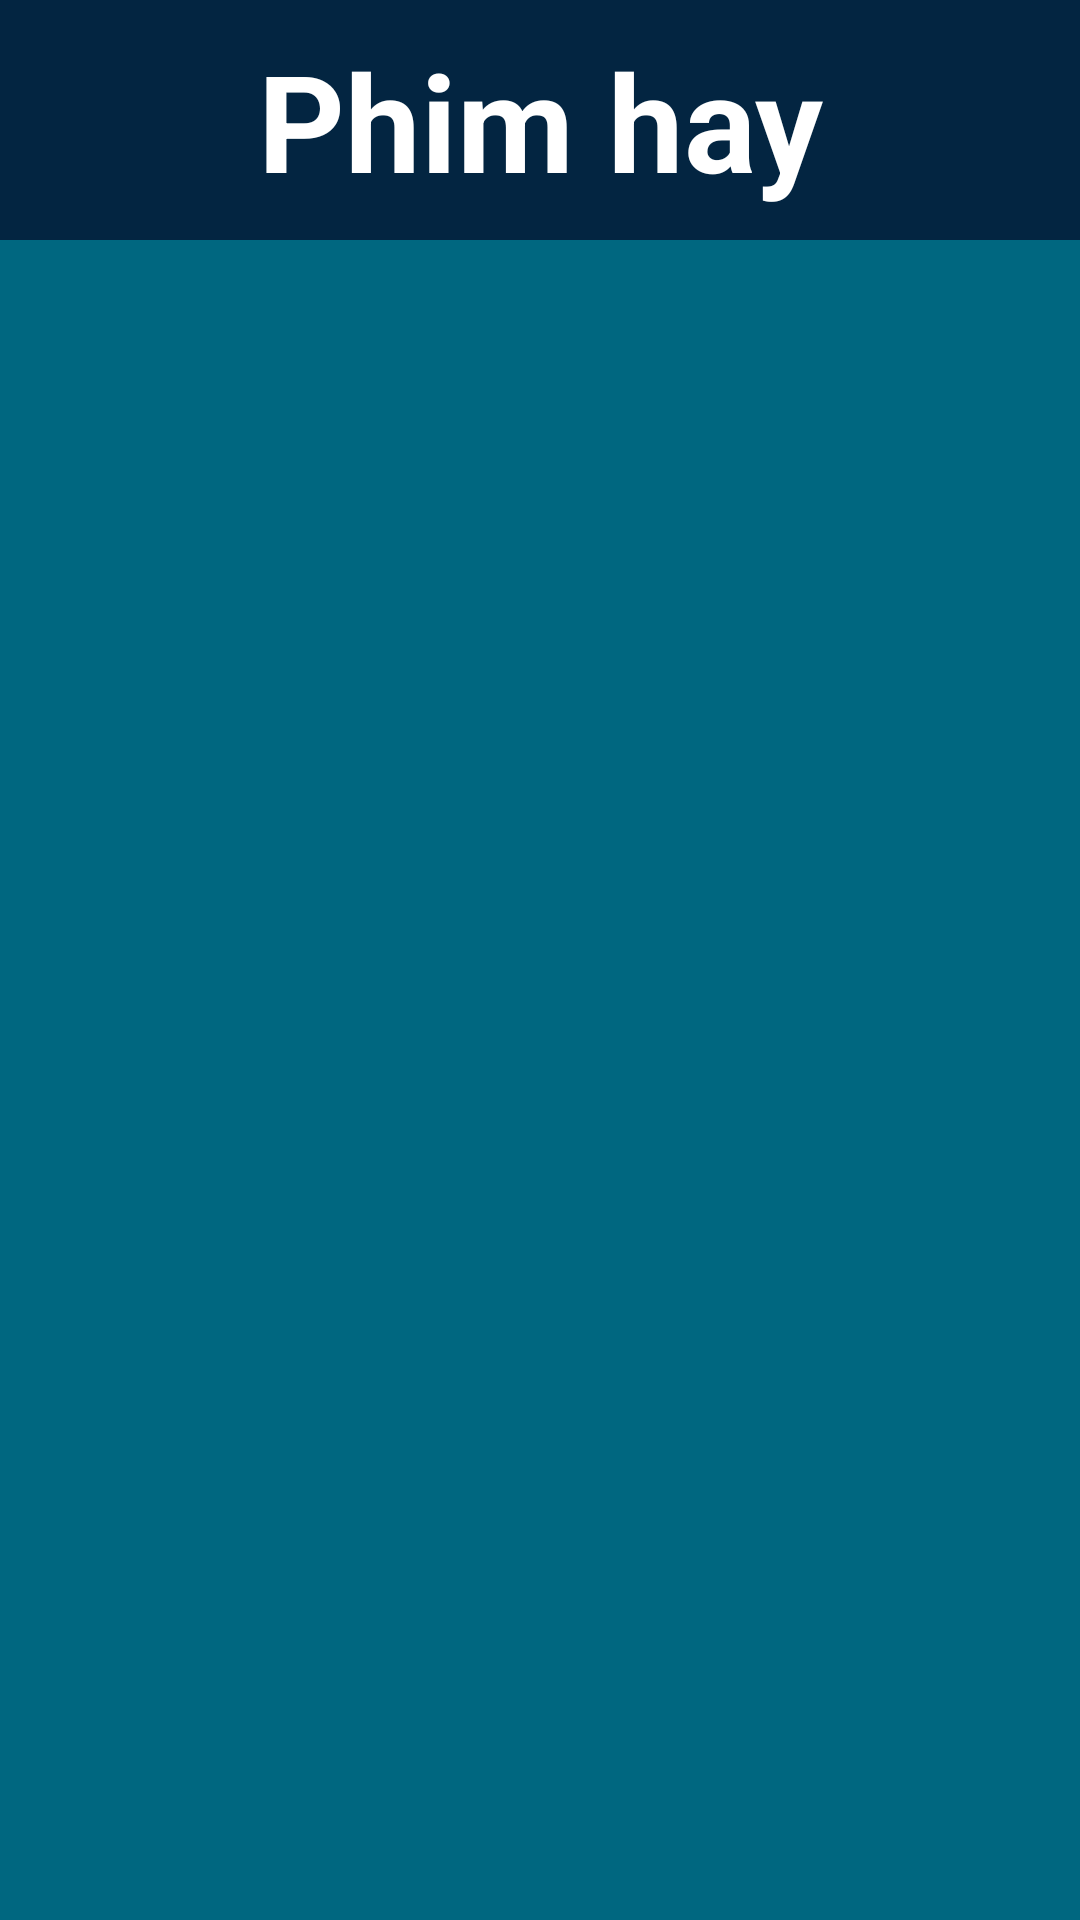

The Android layout XML behind this screen, and the referenced resources:
<!-- AndroidManifest.xml: application theme Theme.JSONtoGridView -->
<!-- res/layout/activity_main.xml -->
<?xml version="1.0" encoding="utf-8"?>
<LinearLayout xmlns:android="http://schemas.android.com/apk/res/android"
    xmlns:app="http://schemas.android.com/apk/res-auto"
    xmlns:tools="http://schemas.android.com/tools"
    android:layout_width="match_parent"
    android:layout_height="match_parent"
    tools:context=".MainActivity"
    android:gravity="center"
    android:background="#006780"
    android:orientation="vertical">

    <TextView
        android:layout_width="match_parent"
        android:layout_height="80dp"
        android:textColor="@color/white"
        android:textSize="45sp"
        android:text="Phim hay"
        android:textStyle="bold"
        android:gravity="center"
        android:background="#032541"/>

    <GridView
        android:layout_width="match_parent"
        android:layout_height="match_parent"
        android:id="@+id/gridView"
        android:numColumns="2"
        tools:listitem="@layout/movie_item"
        android:gravity="center"
        android:padding="10dp"/>
</LinearLayout>
<!-- res/layout/movie_item.xml (included above) -->
<?xml version="1.0" encoding="utf-8"?>
<LinearLayout xmlns:android="http://schemas.android.com/apk/res/android"
    xmlns:tools="http://schemas.android.com/tools"
    android:layout_width="wrap_content"
    android:layout_height="wrap_content"
    android:padding="15dp"
    android:orientation="vertical"
    android:gravity="center">

    <ImageView
        android:id="@+id/ivPoster"
        android:layout_width="180dp"
        android:layout_height="220dp"
        android:scaleType="fitXY"
        tools:srcCompat="@tools:sample/avatars" />

    <TextView
        android:id="@+id/tvTieuDe"
        android:layout_width="match_parent"
        android:layout_height="wrap_content"
        android:text="Tên phim"
        android:textColor="@color/white"
        android:textSize="22sp"
        android:textStyle="bold"
        android:layout_marginTop="6dp"/>
    <LinearLayout
        android:layout_width="match_parent"
        android:layout_height="match_parent"
        android:orientation="horizontal">
        <TextView
            android:layout_width="wrap_content"
            android:layout_height="wrap_content"
            android:textSize="18sp"
            android:layout_marginTop="3dp"
            android:text="Năm:"
            android:textColor="@color/white"/>
        <TextView
            android:id="@+id/tvNam"
            android:layout_width="match_parent"
            android:layout_height="match_parent"
            android:layout_marginLeft="5dp"
            android:textSize="18sp"
            android:layout_marginTop="3dp"
            android:textColor="@color/white"/>
    </LinearLayout>
</LinearLayout>
<!-- resources referenced by this layout -->
<resources>
  <style name="Theme.JSONtoGridView" parent="Base.Theme.JSONtoGridView" />
  <style name="Base.Theme.JSONtoGridView" parent="Theme.Material3.DayNight.NoActionBar">
          
          
      </style>
  <!-- not gathered from this repository: default colours our renderer supplied (Android Studio template values) -->
  <color name="white">#FFFFFFFF</color>
</resources>
